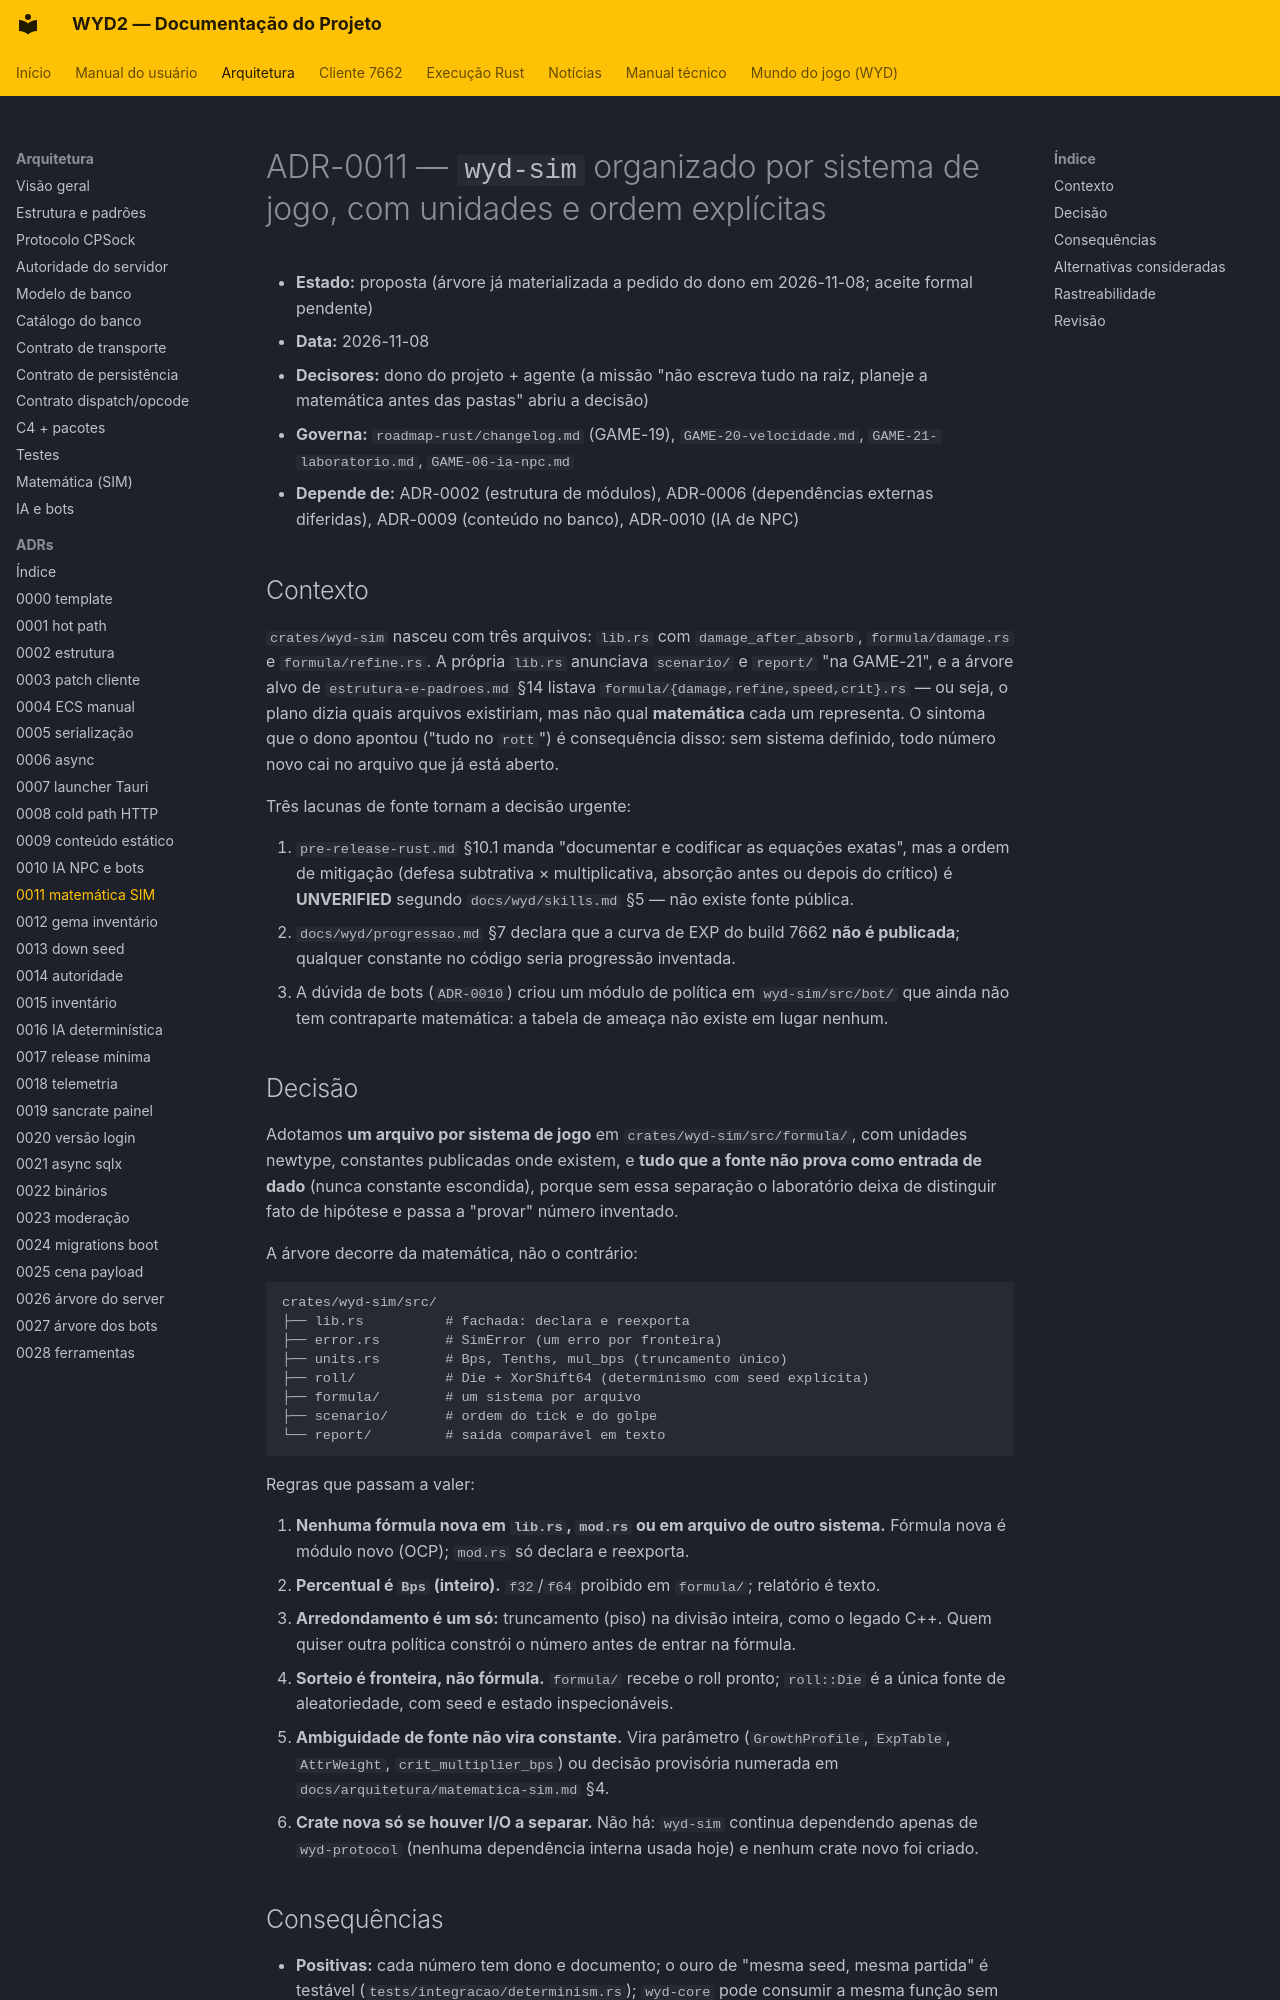

repository: lucascantarelli/OpenWYD-NextGen · page: arquitetura/adr/0011-estrutura-matematica-sim/index.html · generator: mkdocs

# ADR-0011 — `wyd-sim` organizado por sistema de jogo, com unidades e ordem explícitas

- **Estado:** proposta (árvore já materializada a pedido do dono em 2026-11-08; aceite formal pendente)
- **Data:** 2026-11-08
- **Decisores:** dono do projeto + agente (a missão "não escreva tudo na raiz, planeje a matemática antes das pastas" abriu a decisão)
- **Governa:** `roadmap-rust/changelog.md` (GAME-19), `GAME-20-velocidade.md`, `GAME-21-laboratorio.md`, `GAME-06-ia-npc.md`
- **Depende de:** ADR-0002 (estrutura de módulos), ADR-0006 (dependências externas diferidas), ADR-0009 (conteúdo no banco), ADR-0010 (IA de NPC)

## Contexto

`crates/wyd-sim` nasceu com três arquivos: `lib.rs` com `damage_after_absorb`,
`formula/damage.rs` e `formula/refine.rs`. A própria `lib.rs` anunciava `scenario/` e
`report/` "na GAME-21", e a árvore alvo de `estrutura-e-padroes.md` §14 listava
`formula/{damage,refine,speed,crit}.rs` — ou seja, o plano dizia quais arquivos existiriam,
mas não qual **matemática** cada um representa. O sintoma que o dono apontou ("tudo no
`rott`") é consequência disso: sem sistema definido, todo número novo cai no arquivo que já
está aberto.

Três lacunas de fonte tornam a decisão urgente:

1. `pre-release-rust.md` §10.1 manda "documentar e codificar as equações exatas", mas a ordem
   de mitigação (defesa subtrativa × multiplicativa, absorção antes ou depois do crítico) é
   **UNVERIFIED** segundo `docs/wyd/skills.md` §5 — não existe fonte pública.
2. `docs/wyd/progressao.md` §7 declara que a curva de EXP do build 7662 **não é publicada**;
   qualquer constante no código seria progressão inventada.
3. A dúvida de bots (`ADR-0010`) criou um módulo de política em `wyd-sim/src/bot/` que ainda
   não tem contraparte matemática: a tabela de ameaça não existe em lugar nenhum.

## Decisão

Adotamos **um arquivo por sistema de jogo** em `crates/wyd-sim/src/formula/`, com unidades
newtype, constantes publicadas onde existem, e **tudo que a fonte não prova como entrada de
dado** (nunca constante escondida), porque sem essa separação o laboratório deixa de
distinguir fato de hipótese e passa a "provar" número inventado.

A árvore decorre da matemática, não o contrário:

```
crates/wyd-sim/src/
├── lib.rs          # fachada: declara e reexporta
├── error.rs        # SimError (um erro por fronteira)
├── units.rs        # Bps, Tenths, mul_bps (truncamento único)
├── roll/           # Die + XorShift64 (determinismo com seed explícita)
├── formula/        # um sistema por arquivo
├── scenario/       # ordem do tick e do golpe
└── report/         # saída comparável em texto
```

Regras que passam a valer:

1. **Nenhuma fórmula nova em `lib.rs`, `mod.rs` ou em arquivo de outro sistema.** Fórmula nova
   é módulo novo (OCP); `mod.rs` só declara e reexporta.
2. **Percentual é `Bps` (inteiro).** `f32`/`f64` proibido em `formula/`; relatório é texto.
3. **Arredondamento é um só:** truncamento (piso) na divisão inteira, como o legado C++.
   Quem quiser outra política constrói o número antes de entrar na fórmula.
4. **Sorteio é fronteira, não fórmula.** `formula/` recebe o roll pronto; `roll::Die` é a única
   fonte de aleatoriedade, com seed e estado inspecionáveis.
5. **Ambiguidade de fonte não vira constante.** Vira parâmetro (`GrowthProfile`,
   `ExpTable`, `AttrWeight`, `crit_multiplier_bps`) ou decisão provisória numerada em
   `docs/arquitetura/matematica-sim.md` §4.
6. **Crate nova só se houver I/O a separar.** Não há: `wyd-sim` continua dependendo apenas de
   `wyd-protocol` (nenhuma dependência interna usada hoje) e nenhum crate novo foi criado.
